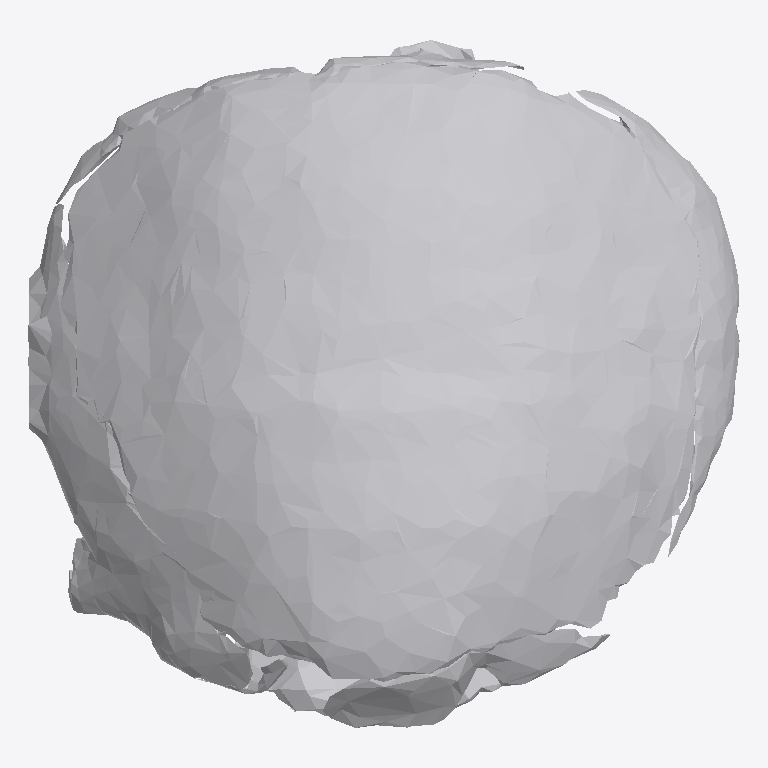
Plan cut of the same IFC building model at storey 'Ground Floor' (level 0.00 m, cut at 1.40 m), seen from above with north up, elements coloured by IFC class: 1 other element (light grey). No cut surface shows.
Extent 0.650 m × 0.629 m × 0.261 m (x, y, z). Storeys (1): Ground Floor at 0.00 m. Elements (1): 1 IfcFurniture.

HEADER;
FILE_DESCRIPTION(('ViewDefinition [CoordinationView]'),'2;1');
FILE_NAME('','2026-07-12T07:14:21',(''),(''),'IfcOpenShell 0.8.0','IfcOpenShell 0.8.0','');
FILE_SCHEMA(('IFC4'));
ENDSEC;
DATA;
#17=IFCPROJECT('3KLIinNsP4V8SjNsF3aUdc',#5,'Office Project',$,$,$,$,(#15),#10);
#20=IFCSITE('1qSF_Bghv9OuZEDhQtSaaA',#5,'Site',$,$,#19,$,$,.ELEMENT.,$,$,$,$,$);
#22=IFCBUILDING('3kwTx5Kr19uxjhqPcxxc1p',#5,'Building',$,$,#21,$,$,.ELEMENT.,$,$,$);
#24=IFCBUILDINGSTOREY('3AtSsnyvzA2P$35rrMrtVm',#5,'Ground Floor',$,$,#23,$,$,.ELEMENT.,0.0);
#35=IFCFURNITURE('3UppHQ9Rj3pAlPjV3yiE4H',#5,'list08_filing_cabinet',$,$,#34,#31,$,$);
ENDSEC;
